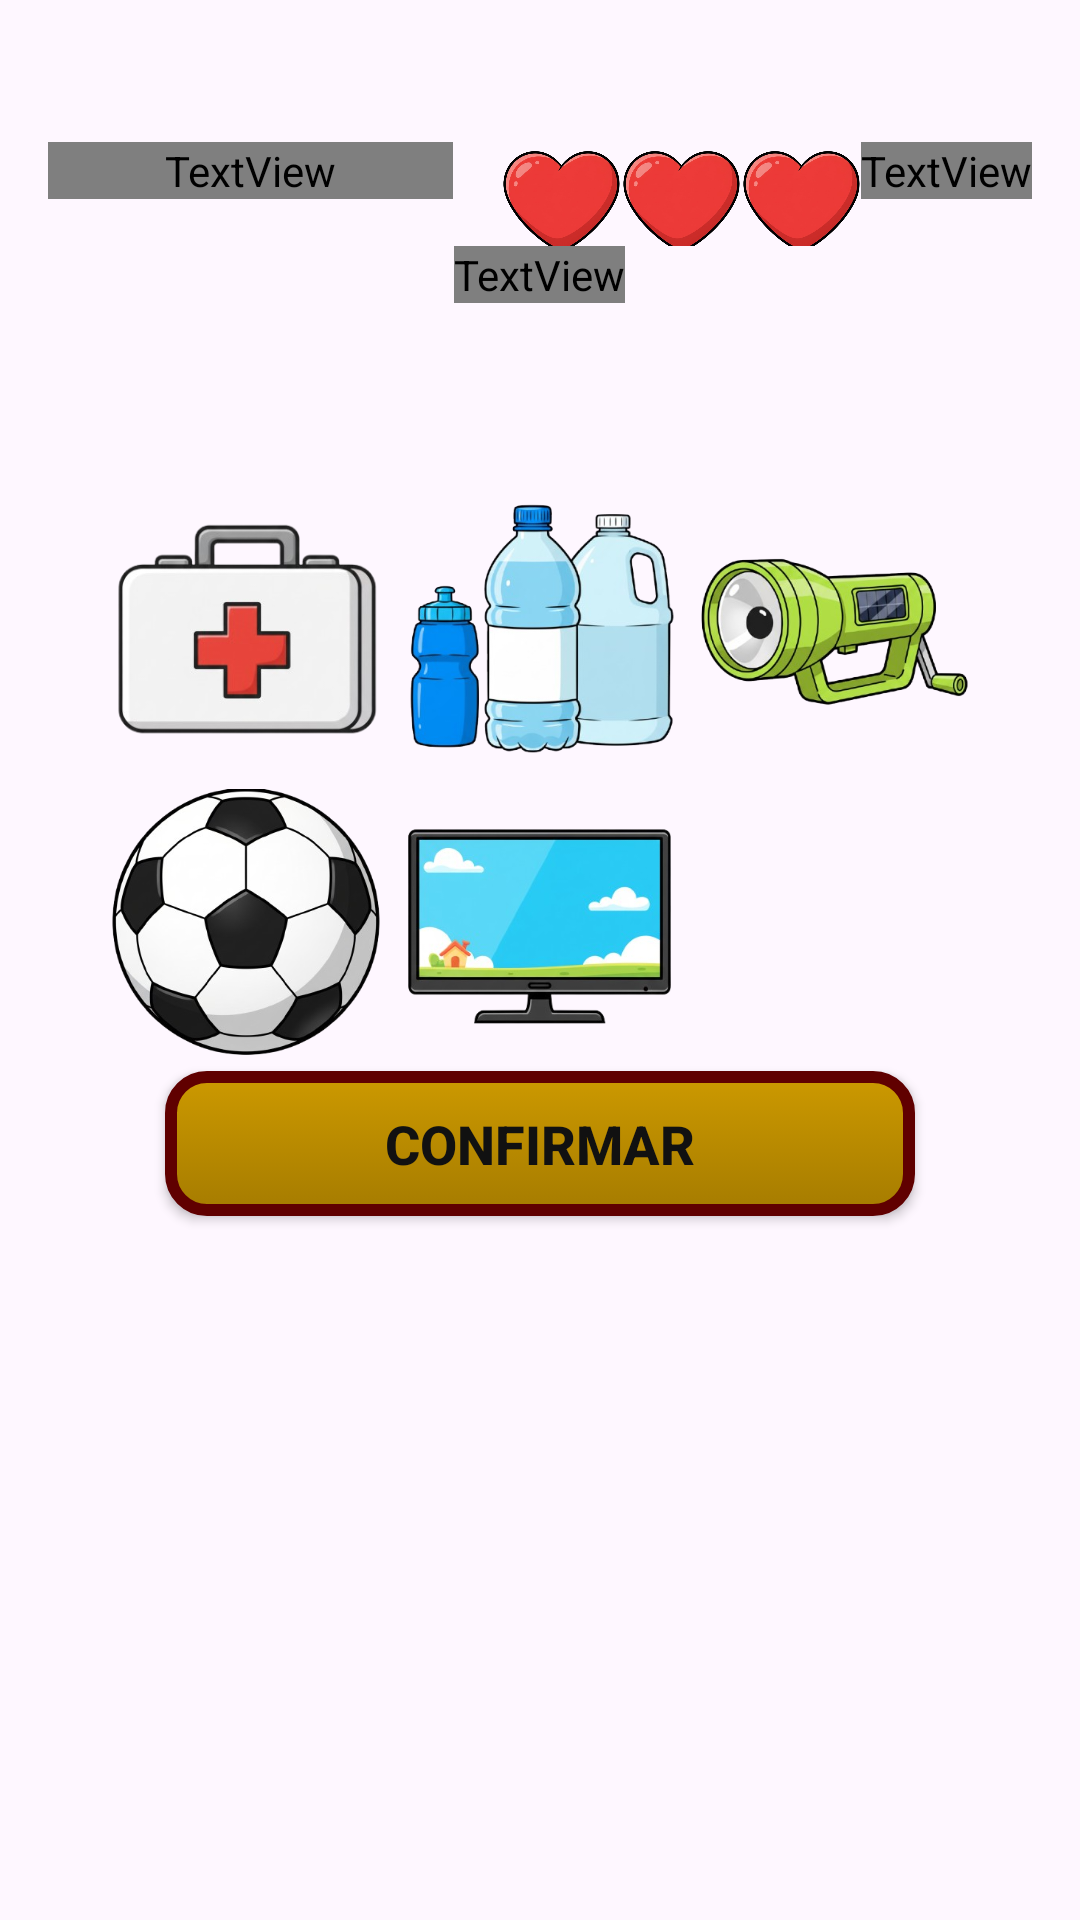

This screen was rendered from an Android layout file. Write that file and the resources it references.
<!-- AndroidManifest.xml: application theme Theme.RDEKids -->
<!-- res/layout/activity_seleccion_objetos.xml -->
<?xml version="1.0" encoding="utf-8"?>
<ScrollView xmlns:android="http://schemas.android.com/apk/res/android"
    xmlns:app="http://schemas.android.com/apk/res-auto"
    android:background="@drawable/fondo_juego"
    android:layout_width="match_parent"
    android:layout_height="match_parent">

    <LinearLayout
        android:orientation="vertical"
        android:gravity="center"
        android:padding="16dp"
        android:layout_width="match_parent"
        android:layout_height="wrap_content">

        <LinearLayout
            android:layout_width="match_parent"
            android:layout_height="wrap_content"
            android:orientation="horizontal"
            android:gravity="center_vertical"
            android:layout_marginTop="16dp">

            <TextView
                android:id="@+id/tvNivel"
                android:layout_width="0dp"
                android:layout_height="wrap_content"
                android:layout_weight="1"
                android:text="Nivel 1"
                android:fontFamily="@font/bangers_regular"
                android:textSize="18sp"
                android:textColor="#FFFFFF"
                android:layout_marginEnd="16dp" />

            <LinearLayout
                android:id="@+id/Vidas"
                android:layout_width="wrap_content"
                android:layout_height="wrap_content"
                android:orientation="horizontal"
                android:layout_marginTop="10dp"
                android:layout_gravity="center">

                <ImageView
                    android:id="@+id/corazon1"
                    android:layout_width="40dp"
                    android:layout_height="40dp"
                    android:src="@drawable/corazon_lleno"/>

                <ImageView
                    android:id="@+id/corazon2"
                    android:layout_width="40dp"
                    android:layout_height="40dp"
                    android:src="@drawable/corazon_lleno"/>

                <ImageView
                    android:id="@+id/corazon3"
                    android:layout_width="40dp"
                    android:layout_height="40dp"
                    android:src="@drawable/corazon_lleno"/>
            </LinearLayout>


            <TextView
                android:id="@+id/tvPuntaje"
                android:layout_width="wrap_content"
                android:layout_height="wrap_content"
                android:fontFamily="@font/bangers_regular"
                android:text="Puntaje: 0"
                android:textColor="#FFD700"
                android:textSize="18sp" />
        </LinearLayout>



        <TextView
            android:id="@+id/Titulo"
            android:layout_width="wrap_content"
            android:layout_height="wrap_content"
            android:text="Selecciona los objetos que te ayudarían en una emergencia"
            android:textSize="42sp"
            android:textColor="#C4FFD700"
            android:fontFamily="@font/bangers_regular"
            android:shadowColor="#000000"
            android:shadowDx="4"
            android:shadowDy="4"
            android:shadowRadius="6"
            android:layout_marginBottom="60dp"
            android:textStyle="bold" />

        <GridLayout
            android:columnCount="3"
            android:alignmentMode="alignBounds"
            android:useDefaultMargins="true"
            android:layout_width="wrap_content"
            android:layout_height="wrap_content">

            <ImageView
                android:id="@+id/Botiquin"
                android:src="@drawable/botiquin"
                android:tag="botiquin"
                android:layout_width="90dp"
                android:layout_height="90dp" />

            <ImageView
                android:id="@+id/Agua"
                android:src="@drawable/agua"
                android:tag="agua"
                android:layout_width="90dp"
                android:layout_height="90dp" />

            <ImageView
                android:id="@+id/Linterna"
                android:src="@drawable/linterna"
                android:tag="linterna"
                android:layout_width="90dp"
                android:layout_height="90dp" />

            <ImageView
                android:id="@+id/Pelota"
                android:src="@drawable/balon"
                android:tag="pelota"
                android:layout_width="90dp"
                android:layout_height="90dp" />

            <ImageView
                android:id="@+id/Televisor"
                android:src="@drawable/televisor"
                android:tag="televisor"
                android:layout_width="90dp"
                android:layout_height="90dp" />
        </GridLayout>

        <androidx.appcompat.widget.AppCompatButton
            android:id="@+id/Confirmar"
            android:layout_width="250dp"
            android:layout_height="wrap_content"
            android:text="CONFIRMAR"
            android:background="@drawable/boton_dorado_oscuro"
            android:textColor="#111"
            android:padding="12dp"
            android:textStyle="bold"
            android:textSize="18sp"
            android:layout_marginBottom="20dp" />

        <com.airbnb.lottie.LottieAnimationView
            android:id="@+id/confettiView"
            android:layout_width="match_parent"
            android:layout_height="match_parent"
            app:lottie_rawRes="@raw/confeti"
            app:lottie_autoPlay="false"
            app:lottie_loop="false"
            android:visibility="gone" />

    </LinearLayout>
</ScrollView>
<!-- resources referenced by this layout -->
<resources>
  <!-- drawable agua: png bitmap (drawable, 99618 bytes) -->
  <!-- drawable balon: png bitmap (drawable, 96023 bytes) -->
  <!-- drawable botiquin: png bitmap (drawable, 33868 bytes) -->
  <!-- drawable boton_dorado_oscuro (drawable) -->
  <selector xmlns:android="http://schemas.android.com/apk/res/android">
  
      
      <item android:state_pressed="true">
          <shape android:shape="rectangle">
              <gradient
                  android:startColor="#8B6508"
              android:endColor="#B8860B"
              android:angle="90" />
              <stroke android:width="4dp" android:color="#4B0000" />
              <corners android:radius="12dp" />
              <padding
                  android:left="20dp"
                  android:top="12dp"
                  android:right="20dp"
                  android:bottom="12dp" />
          </shape>
      </item>
  
      
      <item>
          <shape android:shape="rectangle">
              <gradient
                  android:startColor="#A67C00"
              android:endColor="#CC9900"
              android:angle="90" />
              <stroke android:width="4dp" android:color="#600000" />
              <corners android:radius="12dp" />
              <padding
                  android:left="20dp"
                  android:top="12dp"
                  android:right="20dp"
                  android:bottom="12dp" />
          </shape>
      </item>
  
  </selector>
  <!-- drawable corazon_lleno: png bitmap (drawable, 157328 bytes) -->
  <!-- drawable linterna: png bitmap (drawable, 101045 bytes) -->
  <!-- drawable televisor: png bitmap (drawable, 60817 bytes) -->
  <style name="Theme.RDEKids" parent="Base.Theme.RDEKids" />
  <style name="Base.Theme.RDEKids" parent="Theme.Material3.DayNight.NoActionBar">
          
          
      </style>
</resources>
